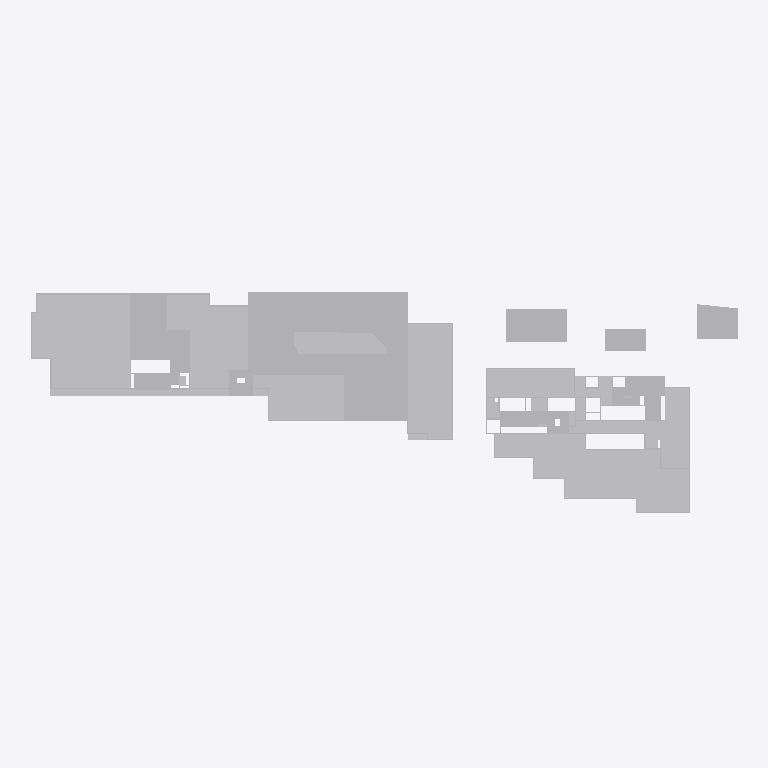
Plan cut of the same IFC building model at storey '01º PAVIMENTO' (level 3.06 m, cut at 4.46 m), seen from above with north up, elements coloured by IFC class (only those large enough to see are counted): 32 other elements (light grey). Cut surfaces are drawn darker.
Extent 129.4 m × 54.5 m × 112.0 m (x, y, z). Storeys (32): 01º SUBSOLO at -3.42 m; TÉRREO at 0.00 m; 01º PAVIMENTO at 3.06 m; 02º PAVIMENTO at 6.12 m; 03º PAVIMENTO at 9.00 m; 04º PAVIMENTO at 11.88 m; 05º PAVIMENTO at 14.76 m; 06º PAVIMENTO at 18.18 m; 07º PAVIMENTO at 21.06 m; 08º PAVIMENTO at 23.94 m; 09º PAVIMENTO at 28.08 m; 10º PAVIMENTO at 32.22 m; 11º PAVIMENTO at 36.36 m; 12º PAVIMENTO at 40.50 m; 13º PAVIMENTO at 44.64 m; 14º PAVIMENTO at 48.78 m. Elements (2518): 2518 IfcBuildingElementProxy.

HEADER;
FILE_DESCRIPTION(('ViewDefinition [CoordinationView_V2.0, SurfaceGeometryAddOnView]','Option [Elements to export: Visible elements (on all stories)]','Option [Partial Structure Display: Entire Model]','Option [IFC Domain: Custom]','Option [Structural Function: All Elements]','Option [Convert Grid elements: On]','Option [Convert 2D symbols of Doors and Windows: Off]','[20 more]'),'2;1');
FILE_NAME('G:\\Drives compartilhados\\SPOL B6 Projects 300\\B304 APUCARANA - PORTE\\6-2. Ou','2026-09-23T17:58:19',('SPOL ARCHITECTS'),('SPOL ARCHITECTS'),'DDS_IFC v3.0','Graphisoft - Archicad - 27.0.0','SPOL ARCHITECTS');
FILE_SCHEMA(('IFC2X3'));
ENDSEC;
DATA;
#1=IFCPROJECT('1lWpFgPuoZDld0VZ10VcAx',#2,'APUCARANA','{TIPO DO PROJETO}',$,$,'R00',(#3),#4);
#25=IFCSITE('20FpTZCqJy2vhVJYtjuIce',#2,'Site',$,$,#1248,#1250,$,.ELEMENT.,(-23,-32,-19,-633200),(-46,-33,-54,-882000),742.3,$,#1296);
#7046=IFCBUILDING('00tMo7QcxqWdIGvc4sMN2A',#2,'Building','{INSERIR DESCRIÇÃO DO PROJETO}',$,#6977,$,$,.ELEMENT.,$,$,#14762);
#34064=IFCBUILDINGSTOREY('1oZ0wPs_PE8ANCPg3bIs4j',#2,'TÉRREO',$,$,#14666,$,$,.ELEMENT.,0.0);
#34069=IFCBUILDINGSTOREY('0rpjC8iwfFROxIn$qPG3OX',#2,'01º PAVIMENTO',$,$,#14667,$,$,.ELEMENT.,3.06);
#34071=IFCBUILDINGSTOREY('2N89chO4n9_9VD46UxjdQV',#2,'02º PAVIMENTO',$,$,#14668,$,$,.ELEMENT.,6.12);
#34067=IFCBUILDINGSTOREY('342CPk89f3NPrdQRs3t_4w',#2,'01º SUBSOLO',$,$,#14665,$,$,.ELEMENT.,-3.42);
#34073=IFCBUILDINGSTOREY('0OXQrWFhr0DRBTCiX7YIgn',#2,'03º PAVIMENTO',$,$,#14669,$,$,.ELEMENT.,9.0);
#34075=IFCBUILDINGSTOREY('2F0V3QPDDFMRTpJqxqPeZR',#2,'04º PAVIMENTO',$,$,#14670,$,$,.ELEMENT.,11.88);
#34077=IFCBUILDINGSTOREY('3y21AUC9X4yAqzLGUny16E',#2,'05º PAVIMENTO',$,$,#14671,$,$,.ELEMENT.,14.76);
#34079=IFCBUILDINGSTOREY('0cQgtGUEv61e7lB$vksuUz',#2,'06º PAVIMENTO',$,$,#14672,$,$,.ELEMENT.,18.18);
#34083=IFCBUILDINGSTOREY('1yaNQi2t19cuqQkJ73IGRA',#2,'08º PAVIMENTO',$,$,#14674,$,$,.ELEMENT.,23.94);
#34081=IFCBUILDINGSTOREY('3ySL$D8ODFvRIMq9PR72tb',#2,'07º PAVIMENTO',$,$,#14673,$,$,.ELEMENT.,21.06);
#34085=IFCBUILDINGSTOREY('3SvhlWaVj9affFt$OHnAg2',#2,'09º PAVIMENTO',$,$,#14675,$,$,.ELEMENT.,28.08);
#34114=IFCBUILDINGSTOREY('2dGtNkr8D7vhdR48jb9YtZ',#2,'10º PAVIMENTO',$,$,#14676,$,$,.ELEMENT.,32.22);
#34219=IFCBUILDINGSTOREY('3MVP_BXIj5Zg7DWasvm_S4',#2,'11º PAVIMENTO',$,$,#14677,$,$,.ELEMENT.,36.36);
#34356=IFCBUILDINGSTOREY('3eXQRLLJD0eg$0nh4NOGmc',#2,'12º PAVIMENTO',$,$,#14678,$,$,.ELEMENT.,40.5);
#34477=IFCBUILDINGSTOREY('0g_y6o4_13NBWB_C5poudL',#2,'13º PAVIMENTO',$,$,#14679,$,$,.ELEMENT.,44.64);
#34598=IFCBUILDINGSTOREY('32zCTD_J908eeOWYPi7svq',#2,'14º PAVIMENTO',$,$,#14680,$,$,.ELEMENT.,48.78);
#34621=IFCBUILDINGSTOREY('1dJgINIi92a8FA7wEj7rcR',#2,'15º PAVIMENTO',$,$,#14681,$,$,.ELEMENT.,52.92);
#34786=IFCBUILDINGSTOREY('2nR1x0eSH0ARaSYgKo_fR1',#2,'17º PAVIMENTO',$,$,#14683,$,$,.ELEMENT.,61.2);
#34742=IFCBUILDINGSTOREY('0jaa4fOenBigaYncZEp7Dk',#2,'16º PAVIMENTO',$,$,#14682,$,$,.ELEMENT.,57.06);
#34893=IFCBUILDINGSTOREY('2tgKkFeZD1KQyoZmuuEiuH',#2,'18º PAVIMENTO',$,$,#14684,$,$,.ELEMENT.,65.34);
#35015=IFCBUILDINGSTOREY('00FZsRrk500AbSU77eUOno',#2,'19º PAVIMENTO',$,$,#14685,$,$,.ELEMENT.,69.48);
#35231=IFCBUILDINGSTOREY('1_mAxsMvLA2g_3ECTonGpS',#2,'21º PAVIMENTO',$,$,#14693,$,$,.ELEMENT.,79.38);
#35237=IFCBUILDINGSTOREY('3RAdbEylzB$8eigKvq3r7N',#2,'20º PAVIMENTO',$,$,#14692,$,$,.ELEMENT.,73.62);
#35334=IFCBUILDINGSTOREY('0q3SXCe4f5VODlqrJU0F4c',#2,'22° PAVIMENTO - BARRILETE',$,$,#14694,$,$,.ELEMENT.,82.26);
#35433=IFCBUILDINGSTOREY('3OLchirVTCle6IrkbVABFB',#2,'23º PAVIMENTO - RESERVATÓRIO',$,$,#14695,$,$,.ELEMENT.,85.14);
#35504=IFCBUILDINGSTOREY('1gVc85LdLCwuRMUByAc9gp',#2,'24º PAVIMENTO - COBERTURA',$,$,#14696,$,$,.ELEMENT.,87.44);
#35555=IFCBUILDINGSTOREY('269NMMwur8XB$VUFaa2Ix3',#2,' ',$,$,#14697,$,$,.ELEMENT.,90.32);
#35723=IFCBUILDINGSTOREY('2PxUy8Dx13KgVTEwOx1T8Y',#2,' ',$,$,#14698,$,$,.ELEMENT.,93.2);
#35755=IFCBUILDINGSTOREY('1pDYY$K9b2XBme0tlPSEuR',#2,' ',$,$,#14699,$,$,.ELEMENT.,96.08);
#35796=IFCBUILDINGSTOREY('28ekyyInbDw97kVJfpUiMa',#2,' ',$,$,#14700,$,$,.ELEMENT.,98.96);
#35881=IFCBUILDINGSTOREY('0_6IVfCFb3mhke3ObxR0OH',#2,' ',$,$,#14701,$,$,.ELEMENT.,101.84);
#35944=IFCBUILDINGSTOREY('1oshW0WGf8KRZp_Zm2jyu7',#2,' ',$,$,#14702,$,$,.ELEMENT.,104.72);
#13073=IFCBUILDINGELEMENTPROXY('07WOeNv1X2Vg1wuAcai3MV',#2,'',$,$,#27371,#5383,'07818A17-E418-427E-A07A-E0A9A4B0359F',$);
#13165=IFCBUILDINGELEMENTPROXY('1ZE09YWxT3NhzXBqVU6H0f',#2,'',$,$,#27961,#5475,'63380262-83B7-435E-BF61-2F47DE191029',$);
#13084=IFCBUILDINGELEMENTPROXY('0Wo0kzmxH2Hf6Vx$Ltq$l4',#2,'',$,$,#27453,#5393,'20C80BBD-C3B4-4246-919F-EFF577D3FBC4',$);
#13078=IFCBUILDINGELEMENTPROXY('2RVe7YLa58Fx57RrqBAQsg',#2,'',$,$,#27423,#5386,'9B7E81E2-5641-483F-B147-6F5D0B29ADAA',$);
#13072=IFCBUILDINGELEMENTPROXY('2xXDwF62515B3gg98ndC2n',#2,'',$,$,#27369,#5380,'BB84DE8F-1821-4114-B0EA-A892319CC0B1',$);
#13091=IFCBUILDINGELEMENTPROXY('3X$UWDifj6sfyvHgxRbPJE',#2,'',$,$,#27495,#5397,'E1FDE80D-B29B-46DA-9F39-46AEDB9594CE',$);
#13066=IFCBUILDINGELEMENTPROXY('1dwY$M_iL5zeFI4le7E$dN',#2,'',$,$,#27343,#5374,'67EA2FD6-FAC5-45F6-83D2-12FA073BF9D7',$);
#13079=IFCBUILDINGELEMENTPROXY('098ffXOyz5bwERdPDabz$r',#2,'',$,$,#27424,#5389,'09229A61-63CF-4597-A39B-9D936497DFF5',$);
#13016=IFCBUILDINGELEMENTPROXY('3MEnghE15CZfHRiisOMKsc',#2,'',$,$,#27056,#5325,'D63B1AAB-3811-4C8E-945B-B2CD98594DA6',$);
#13015=IFCBUILDINGELEMENTPROXY('1BXw9e3eT86fp5zXqqpfxm',#2,'',$,$,#27053,#5323,'4B87A268-0E87-481A-9CC5-F61D34CE9EF0',$);
#13134=IFCBUILDINGELEMENTPROXY('2UekWgPAP1SA0uDb95vXp_',#2,'',$,$,#27761,#5441,'9EA2E82A-64A6-4170-A038-365245E61CFE',$);
#13034=IFCBUILDINGELEMENTPROXY('1WN6PJmpDC_RD1XojPQQqA',#2,'',$,$,#27120,#5342,'605C6653-C333-4CF9-B341-872B5969AD0A',$);
#13129=IFCBUILDINGELEMENTPROXY('3MK6dYVBv5jQd7ziDO$p2P',#2,'',$,$,#27759,#5437,'D65069E2-7CBE-45B5-A9C7-F6C358FF3099',$);
#13143=IFCBUILDINGELEMENTPROXY('345BbHY21DswJ84xusR_qC',#2,'',$,$,#27826,#5454,'C414B951-8820-4DDB-A4C8-13BE366FED0C',$);
#13096=IFCBUILDINGELEMENTPROXY('04m$VW3eP75egW9xSuim$x',#2,'',$,$,#27516,#5405,'04C3F7E0-0E86-4716-8AA0-27B738B30FFB',$);
#13146=IFCBUILDINGELEMENTPROXY('2IQOJLPR14Nes1iNZYwp0J',#2,'',$,$,#27830,#5457,'926984D5-65B0-445E-8D81-B178E2EB3013',$);
#13005=IFCBUILDINGELEMENTPROXY('1Oe1_IYUbABed$2NaZgKHY',#2,'',$,$,#26999,#5315,'58A01F92-89E9-4A2E-89FF-097923A94462',$);
#13162=IFCBUILDINGELEMENTPROXY('15J4aXc7HDivTSL$mL$1_g',#2,'',$,$,#27937,#5470,'454C4921-9874-4DB3-975C-57FC15FC1FAA',$);
#13149=IFCBUILDINGELEMENTPROXY('2vRA9PQrn3yg4NpgXBDFcD',#2,'',$,$,#27863,#5460,'B96CA259-6B5C-43F2-A117-CEA84B34F98D',$);
#13161=IFCBUILDINGELEMENTPROXY('0cuc5SjNb9DOX03o5HfaVp',#2,'',$,$,#27938,#5472,'26E2615C-B579-4935-8840-0F2151A647F3',$);
#13125=IFCBUILDINGELEMENTPROXY('1qR$exjhXCMgBHgdrJxdZe',#2,'',$,$,#27654,#5431,'746FFA3B-B6B8-4C5A-A2D1-AA7D53EE78E8',$);
#13008=IFCBUILDINGELEMENTPROXY('1a2VKtF6zAs9A1rZDhW6Vb',#2,'',$,$,#27038,#5318,'6409F537-3C6F-4AD8-9281-D6336B8067E5',$);
#13059=IFCBUILDINGELEMENTPROXY('3wQOr_iG57pueLVoJvv6DM',#2,'',$,$,#27291,#5368,'FA698D7E-B101-47CF-8A15-7F24F9E46356',$);
#13107=IFCBUILDINGELEMENTPROXY('0zpjHdi6L5pucIQCVuX4jx',#2,'',$,$,#27583,#5413,'3DCED467-B065-45CF-8992-68C7F8844B7B',$);
#13137=IFCBUILDINGELEMENTPROXY('1SD3sPNBnBRvKJ1T6pcAwi',#2,'',$,$,#27776,#5449,'5C343D99-5CBC-4B6F-9513-05D1B398AEAC',$);
#13150=IFCBUILDINGELEMENTPROXY('2WRGfLheX94RilSX6jGtdi',#2,'',$,$,#27864,#5462,'A06D0A55-AE88-4911-BB2F-7211AD4379EC',$);
#13031=IFCBUILDINGELEMENTPROXY('3YypfYye5BtfUWk1wiHSWC',#2,'',$,$,#27113,#5340,'E2F33A62-F281-4BDE-97A0-B81EAC45C80C',$);
ENDSEC;
